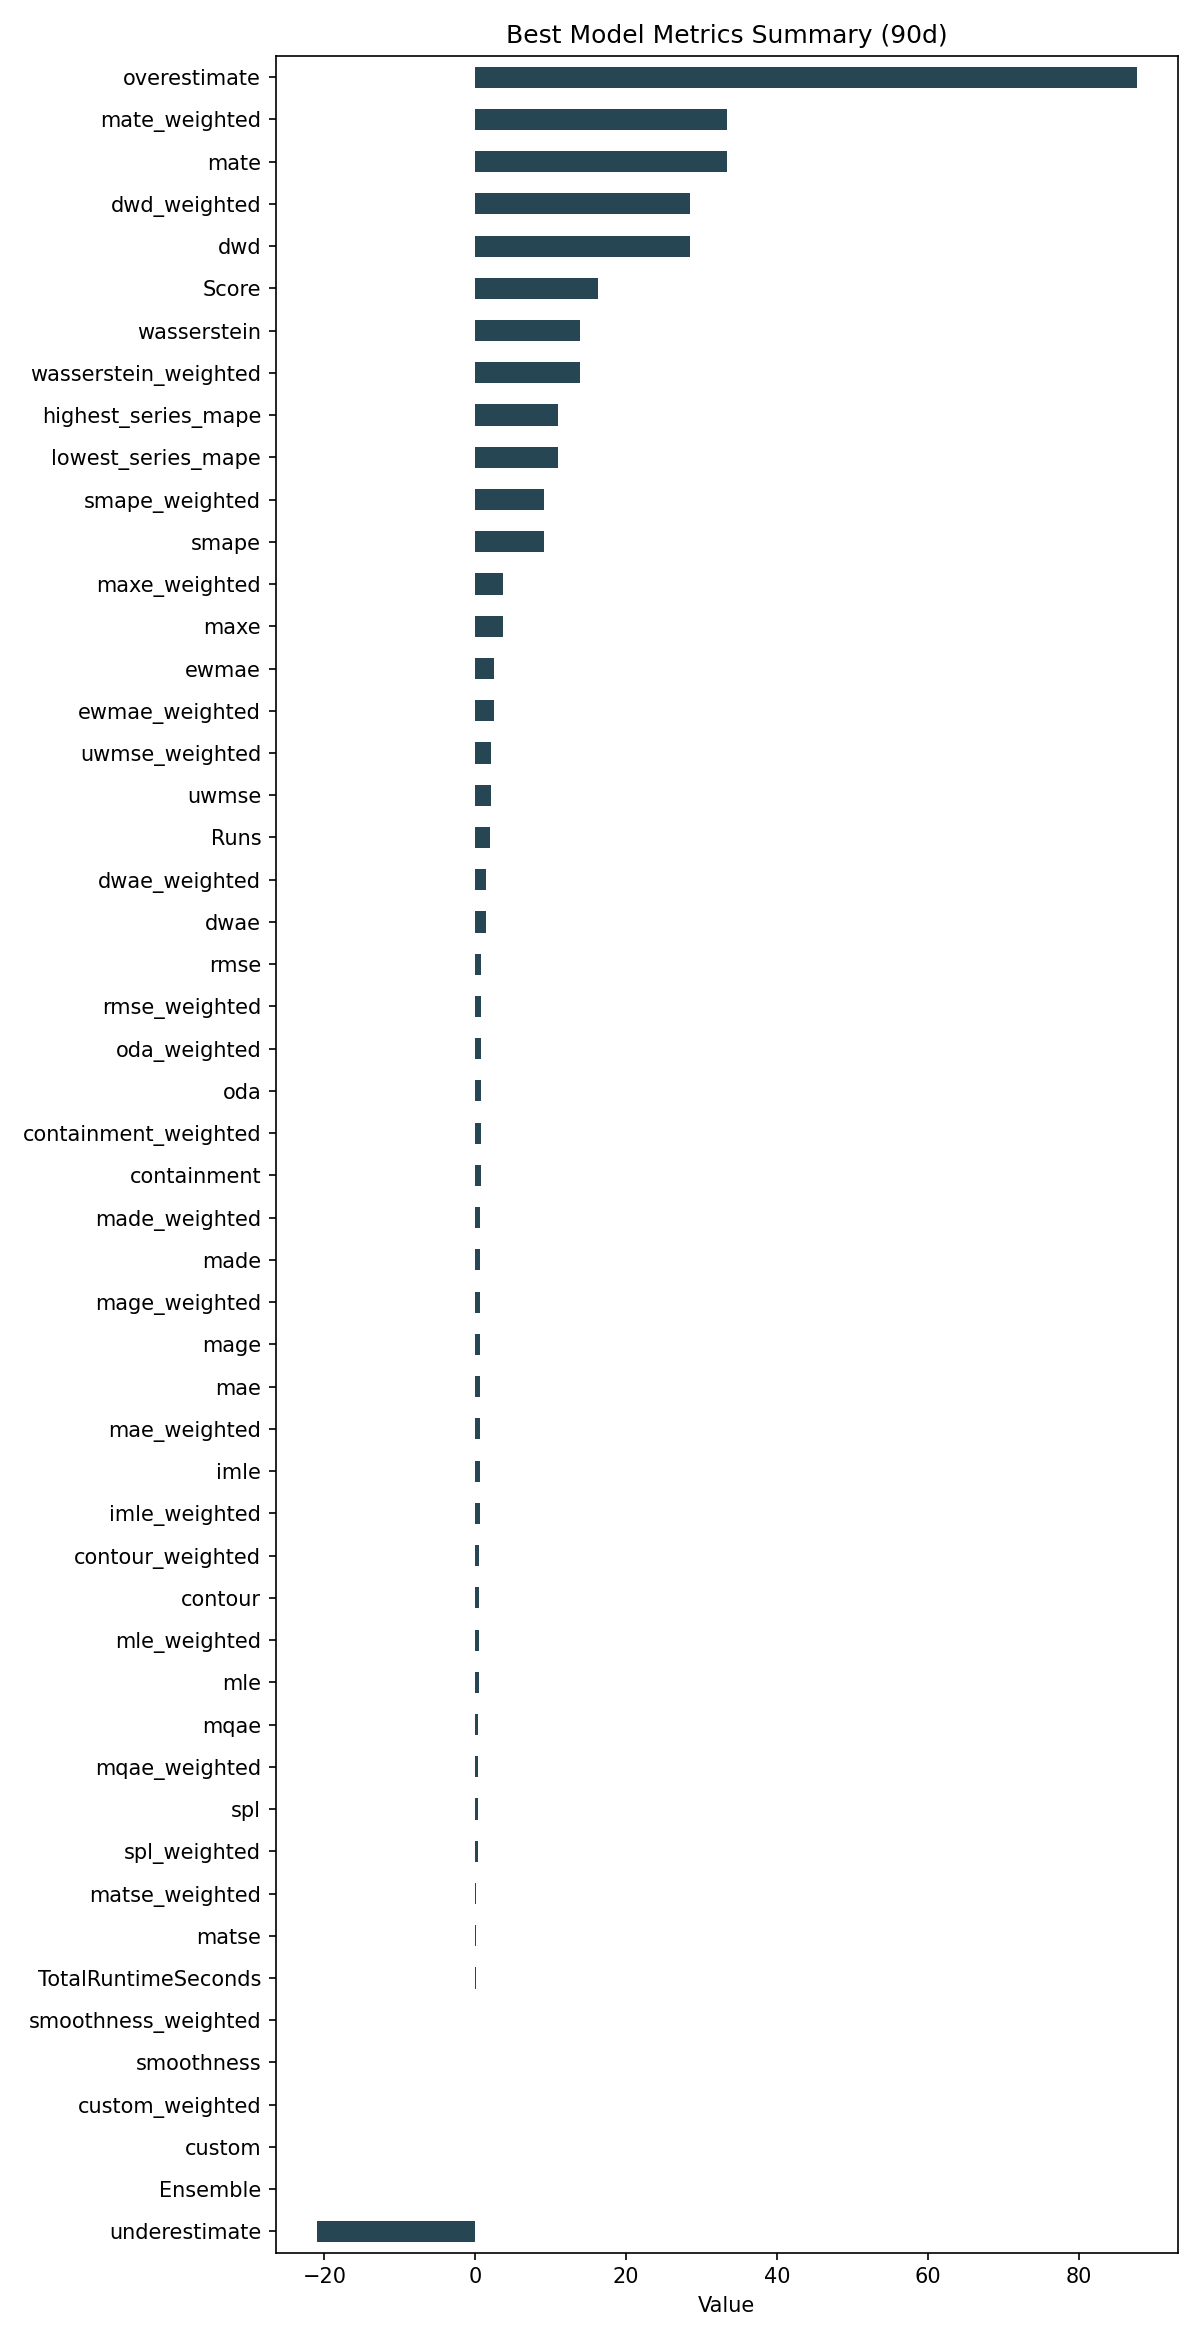

Data behind this chart, as committed beside it:
ID, Model, ModelParameters, TransformationParameters, Ensemble, Runs, smape, mae, rmse, made, mage, custom, underestimate, mle, overestimate, imle, spl, containment, contour, maxe, oda, dwae, mqae, ewmae
642b8b6bf76a462627aa0b17a9851f69, SeasonalityMotif, {"window": 5, "point_method": "trimmed_m…, {"fillna": "rolling_mean", "transformati…, 0, 2, 9.1, 0.6037, 0.8182, 0.6118, 0.6037, 0.0, -21.01, 0.4459, 87.64, 0.5766, 0.2987, 0.7222, 0.5111, 3.721, 0.7722, 1.394, 0.4151, 2.497
